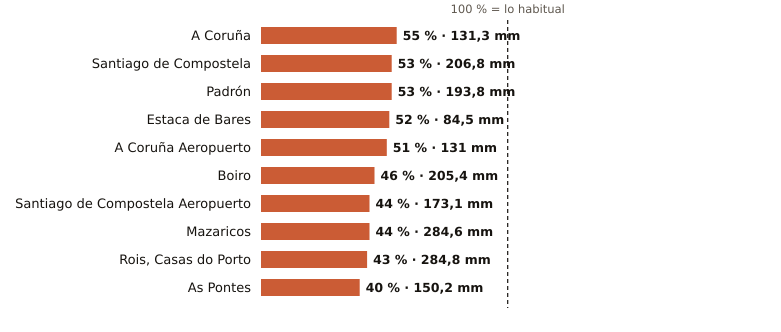

The data file committed next to this chart (first rows):
estacion, provincia, indicativo, mm_otono, referencia_mm, pct, periodo_referencia, hasta, hora
A Coruña, A Coruña, 1387, 131.3, 238.5, 55, 1991-2020, 2026-11-13, 3
Santiago de Compostela, A Coruña, 1475X, 206.8, 387.6, 53, 1991-2020, 2026-11-13, 3
Padrón, A Coruña, 1473A, 193.8, 362.3, 53, 1997-2025, 2026-11-13, 3
Estaca de Bares, A Coruña, 1351, 84.5, 163.2, 52, 1995-2025, 2026-11-13, 3
A Coruña Aeropuerto, A Coruña, 1387E, 131.0, 256.6, 51, 1991-2020, 2026-11-13, 3
Boiro, A Coruña, 1442U, 205.4, 442.9, 46, 1991-2020, 2026-11-13, 2
Santiago de Compostela Aeropuerto, A Coruña, 1428, 173.1, 396.0, 44, 1991-2020, 2026-11-13, 3
Mazaricos, A Coruña, 1406X, 284.6, 647.3, 44, 2007-2025, 2026-11-13, 3
Rois, Casas do Porto, A Coruña, 1476R, 284.8, 669.0, 43, 1991-2020, 2026-11-13, 2
As Pontes, A Coruña, 1363X, 150.2, 377.4, 40, 2009-2025, 2026-11-13, 2
